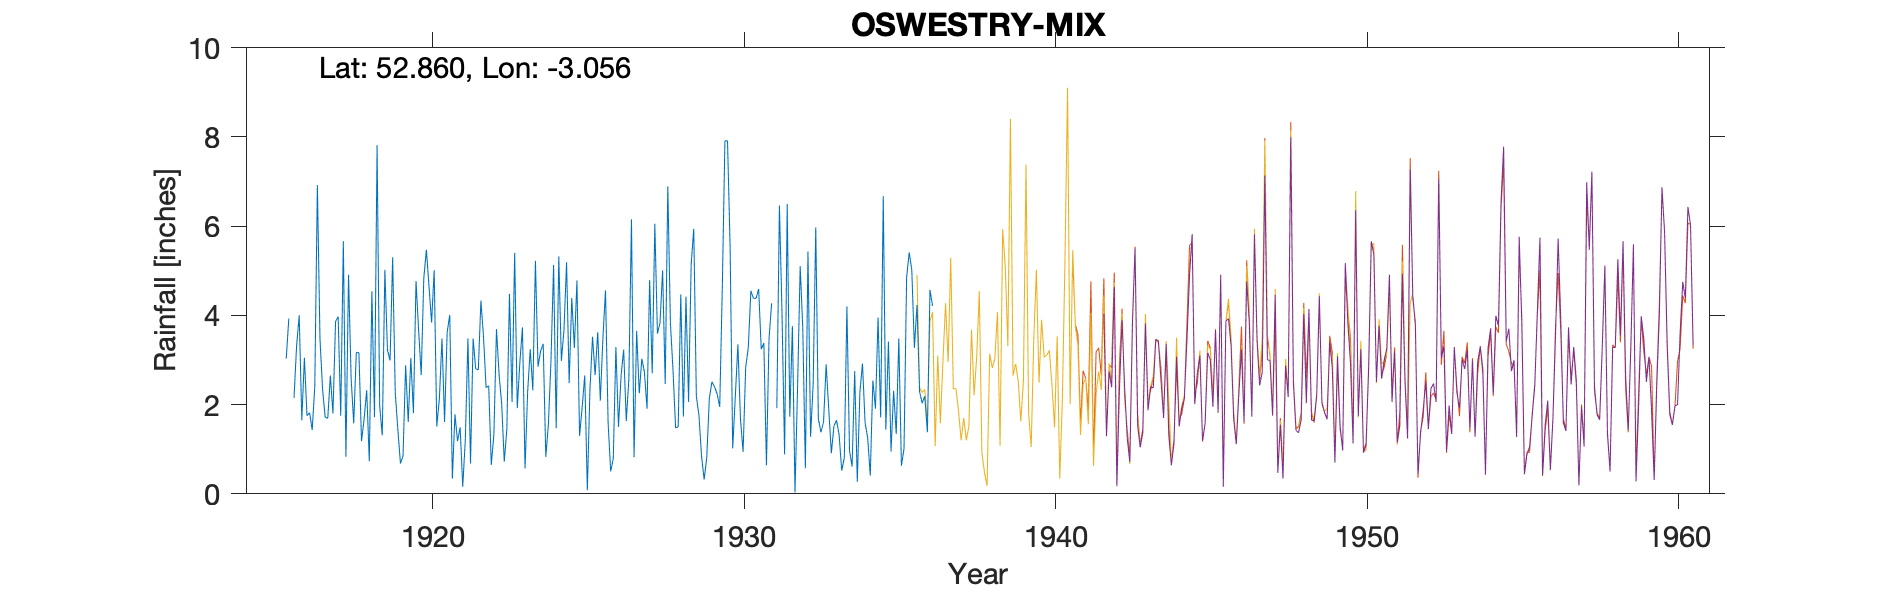

The data file committed next to this chart (first rows):
OSWESTRY-COUNCIL-SCHOOL, , , , , , , , , , , , , , , , , , , , , , , 
Grid ref, SJ290297, Long, -3.056, Lat, 52.86, Elevation, 450, ft., , , , , , , , , , , , , , , 
Station no, 2312, , , , , , , , , , , , , , , , , , , , , , 
, 1910, 1911, 1912, 1913, 1914, 1915, 1916, 1917, 1918, 1919, 1920, 1921, 1922, 1923, 1924, 1925, 1926, 1927, 1928, 1929, 1930, 1931, 1932
January, , , , , , , 2.15, 1.72, 3.17, 3.22, 3.67, 4.01, 4.33, 2.06, 3.36, 3.27, 4.56, 3.65, 6.89, 1.76, 5.54, 3.24, 3.76
February, , , , , , , 3.32, 1.69, 3.16, 2.99, 2.66, 0.34, 3.52, 5.4, 0.83, 4.78, 1.6, 2.25, 3.83, 0.84, 1.02, 3.38, 0.03
March, , , , , , , 4, 2.65, 1.18, 5.3, 4.83, 1.78, 2.38, 1.92, 1.56, 1.3, 0.5, 3.03, 2.78, 0.32, 2.17, 0.64, 2.41
April, , , , , , , 1.65, 1.8, 1.67, 2.26, 5.47, 1.18, 2.42, 2.94, 2.99, 1.94, 0.79, 2.72, 1.48, 0.81, 3.35, 3.48, 5.1
May, , , , , , , 3.05, 3.86, 2.32, 1.44, 4.65, 1.49, 0.65, 3.73, 5.13, 2.65, 3.29, 1.91, 1.5, 2.14, 1.67, 4.27, 3.71
June, , , , , , 0.94, 1.75, 3.97, 0.73, 0.68, 3.84, 0.16, 1.33, 0.57, 1.47, 0.08, 1.5, 4.79, 4.47, 2.51, 0.94, , 0.57
July, , , , , , , 1.82, 1.75, 4.54, 0.85, 5.01, 1.22, 3.69, 2.28, 5.32, 2.32, 2.65, 2.7, 1.73, 2.4, 2.83, 1.92, 5.43
August, , , , , , , 1.43, 5.66, 1.72, 2.88, 1.51, 3.48, 2.67, 3.24, 2.98, 3.52, 3.23, 6.05, 4.42, 2.24, 3.27, 6.46, 1.28
September, , , , , , , 2.4, 0.83, 7.81, 1.61, 2.13, 0.68, 2.02, 2.32, 3.67, 2.66, 1.63, 3.59, 2.06, 1.95, 4.55, 4.04, 2.45
October, , , , , , 3.03, 6.92, 4.91, 1.97, 3.04, 3.48, 3.48, 0.72, 5.22, 5.19, 3.62, 2.57, 3.83, 5.14, 4.63, 4.38, 0.88, 5.97
November, , , , , , 3.93, 3.48, 2.59, 1.31, 1.81, 1.61, 2.8, 1.46, 2.85, 2.48, 2.09, 6.15, 5.01, 5.94, 7.91, 4.38, 6.49, 1.68
December, , , , , , , 2.34, 1.58, 5.02, 4.77, 3.62, 2.78, 4.48, 3.2, 4.39, 3.49, 0.82, 2.46, 2.18, 7.91, 4.59, 1.73, 1.38
Total, , , , , , , 34.31, 33.01, 34.6, 30.85, 42.48, 23.4, 29.67, 35.73, 39.37, 31.72, 29.29, 41.99, 42.42, 35.42, 38.69, , 33.77
NOTES, , , , , , , , , , , , , , , , , , , , , , , 
NGR is a school that fits some of the re…, , , , , , , , , , , , , , , , , , , , , , , 
